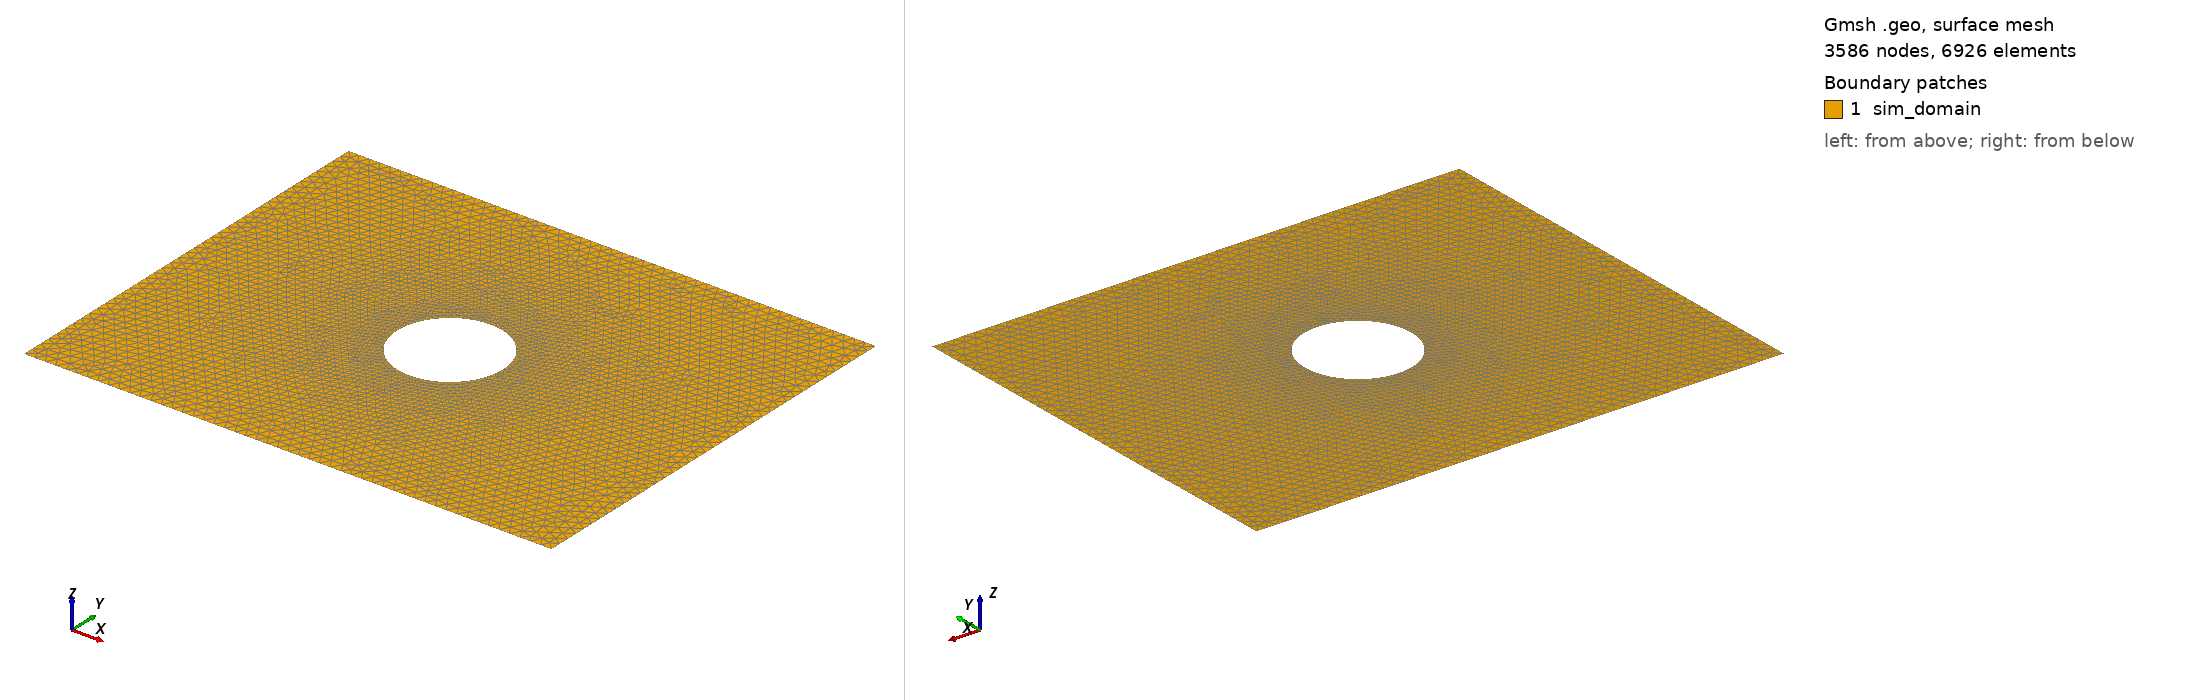

Gmsh geometry script, surface-meshed: 3586 nodes, 6926 surface elements. Boundary patches (legend numbers): 1 sim_domain. Left view from above one corner, right view from below the opposite corner. Legend entries are the model's physical surfaces. The drawing asked Gmsh for element sizes between 1% and 20% of the model's largest extent; the script's own settings can give other sizes.

=== 2d_cylinder.geo (drawn) ===
// points
Point(1) = {0, 0, 0, 0.02};
Point(2) = {1, 0, 0, 0.02};
Point(3) = {1, 0.8, 0, 0.02};
Point(4) = {0, 0.8, 0, 0.02};
Point(5) = {0.5, 0.3, 0, 0.01};
Point(6) = {0.5, 0.4, 0, 0.01};
Point(7) = {0.5, 0.5, 0, 0.01};

// lines and circle
Line(1) = {1, 2};
Line(2) = {2, 3};
Line(3) = {3, 4};
Line(4) = {4, 1};
Circle(5) = {5, 6, 7};
Circle(6) = {7, 6, 5};
// define 1d geometry
Curve Loop(1) = {4, 1, 2, 3};
Curve Loop(2) = {5, 6};
// define 2d geometry
Plane Surface(1) = {1, 2};

// define model
Physical Curve("inlet") = {4};
Physical Curve("outlet") = {1, 2, 3};
Physical Curve("wall") = {6, 5};
Physical Surface("sim_domain") = {1};


//+
Field[1] = Threshold;
//+
Delete Field [1];
